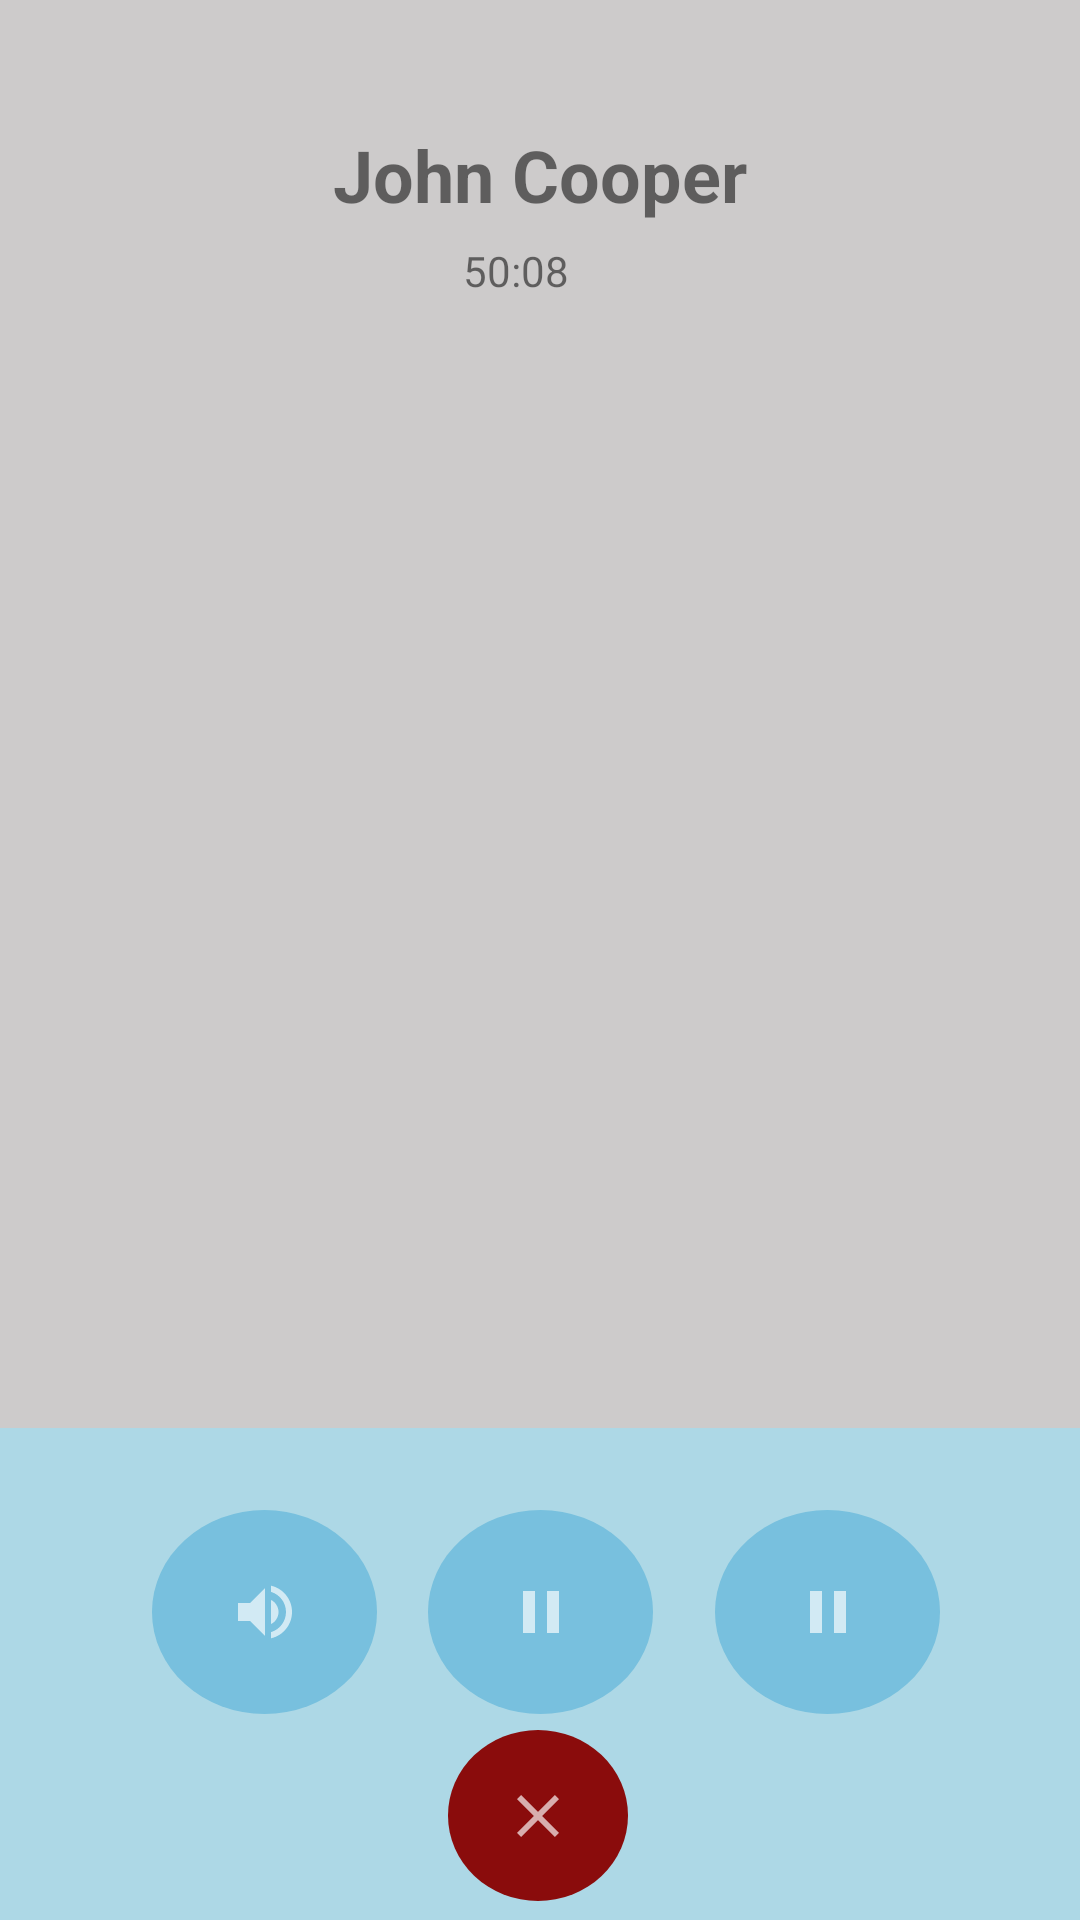

Here is an Android app screen rendered from its layout file. Give the layout XML and the strings, colors and styles it references.
<!-- AndroidManifest.xml: application theme AppTheme -->
<!-- res/layout/activity_call.xml -->
<?xml version="1.0" encoding="utf-8"?>
<androidx.constraintlayout.widget.ConstraintLayout xmlns:android="http://schemas.android.com/apk/res/android"
    xmlns:app="http://schemas.android.com/apk/res-auto"
    xmlns:tools="http://schemas.android.com/tools"
    android:layout_width="match_parent"
    android:layout_height="match_parent"
    android:background="#CDCBCB"
    tools:context=".Call">


    <View
        android:id="@+id/view4"
        android:layout_width="409dp"
        android:layout_height="164dp"
        android:background="@drawable/lightblurectangle"
        app:layout_constraintBottom_toBottomOf="parent"
        app:layout_constraintEnd_toEndOf="parent"
        app:layout_constraintStart_toStartOf="parent"
        app:layout_constraintTop_toTopOf="parent"
        app:layout_constraintVertical_bias="1.0" />

    <ImageButton
        android:id="@+id/imageButton24"
        android:layout_width="60dp"
        android:layout_height="57dp"
        android:background="@drawable/redcircle"
        app:layout_constraintBottom_toBottomOf="parent"
        app:layout_constraintEnd_toEndOf="parent"
        app:layout_constraintHorizontal_bias="0.498"
        app:layout_constraintStart_toStartOf="parent"
        app:layout_constraintTop_toTopOf="parent"
        app:layout_constraintVertical_bias="0.989"
        app:srcCompat="@drawable/close_white_24dp" />

    <ImageButton
        android:id="@+id/imageButton25"
        android:layout_width="75dp"
        android:layout_height="68dp"
        android:background="@drawable/circle_background"
        app:layout_constraintBottom_toBottomOf="@+id/view4"
        app:layout_constraintEnd_toEndOf="parent"
        app:layout_constraintStart_toStartOf="parent"
        app:layout_constraintTop_toTopOf="parent"
        app:layout_constraintVertical_bias="0.88"
        app:srcCompat="@drawable/pause_white_24dp" />

    <ImageButton
        android:id="@+id/imageButton27"
        android:layout_width="75dp"
        android:layout_height="68dp"
        android:background="@drawable/circle_background"
        app:layout_constraintBottom_toBottomOf="@+id/view4"
        app:layout_constraintEnd_toEndOf="parent"
        app:layout_constraintHorizontal_bias="0.178"
        app:layout_constraintStart_toStartOf="parent"
        app:layout_constraintTop_toTopOf="parent"
        app:layout_constraintVertical_bias="0.88"
        app:srcCompat="@drawable/volume_up_white_24dp" />

    <ImageButton
        android:id="@+id/imageButton26"
        android:layout_width="75dp"
        android:layout_height="68dp"
        android:background="@drawable/circle_background"
        app:layout_constraintBottom_toBottomOf="@+id/view4"
        app:layout_constraintEnd_toEndOf="parent"
        app:layout_constraintHorizontal_bias="0.836"
        app:layout_constraintStart_toStartOf="parent"
        app:layout_constraintTop_toTopOf="parent"
        app:layout_constraintVertical_bias="0.88"
        app:srcCompat="@drawable/pause_white_24dp" />

    <TextView
        android:id="@+id/textView53"
        android:layout_width="wrap_content"
        android:layout_height="wrap_content"
        android:text="John Cooper"
        android:textSize="24sp"
        android:textStyle="bold"
        app:layout_constraintBottom_toBottomOf="parent"
        app:layout_constraintEnd_toEndOf="parent"
        app:layout_constraintStart_toStartOf="parent"
        app:layout_constraintTop_toTopOf="parent"
        app:layout_constraintVertical_bias="0.069" />

    <TextView
        android:id="@+id/textView54"
        android:layout_width="wrap_content"
        android:layout_height="wrap_content"
        android:text="50:08"
        app:layout_constraintBottom_toBottomOf="parent"
        app:layout_constraintEnd_toEndOf="parent"
        app:layout_constraintHorizontal_bias="0.475"
        app:layout_constraintStart_toStartOf="parent"
        app:layout_constraintTop_toTopOf="parent"
        app:layout_constraintVertical_bias="0.13" />


</androidx.constraintlayout.widget.ConstraintLayout>
<!-- resources referenced by this layout -->
<resources>
  <!-- drawable circle_background (drawable) -->
  <shape xmlns:android="http://schemas.android.com/apk/res/android"
      android:shape="oval">
      <solid android:color="#550C90CC" />
  </shape>
  <!-- drawable close_white_24dp (drawable) -->
  <vector android:alpha="0.67" android:height="24dp"
      android:viewportHeight="24" android:viewportWidth="24"
      android:width="24dp" xmlns:android="http://schemas.android.com/apk/res/android">
      <path android:fillColor="#FFFFFF" android:pathData="M19,6.41L17.59,5 12,10.59 6.41,5 5,6.41 10.59,12 5,17.59 6.41,19 12,13.41 17.59,19 19,17.59 13.41,12z"/>
  </vector>
  <!-- drawable lightblurectangle (drawable) -->
  <shape xmlns:android="http://schemas.android.com/apk/res/android">
      <solid android:color="#ADD8E6" />
      <corners android:radius="8dp" />
      <size
          android:width="200dp"
          android:height="100dp" />
  </shape>
  <!-- drawable pause_white_24dp (drawable) -->
  <vector android:alpha="0.67" android:height="24dp"
      android:viewportHeight="24" android:viewportWidth="24"
      android:width="24dp" xmlns:android="http://schemas.android.com/apk/res/android">
      <path android:fillColor="#FFFFFF" android:pathData="M6,19h4L10,5L6,5v14zM14,5v14h4L18,5h-4z"/>
  </vector>
  <!-- drawable redcircle (drawable) -->
  <shape xmlns:android="http://schemas.android.com/apk/res/android"
      android:shape="oval">
      <solid android:color="#8A0C0C" />
  </shape>
  <!-- drawable volume_up_white_24dp (drawable) -->
  <vector android:alpha="0.67" android:height="24dp"
      android:viewportHeight="24" android:viewportWidth="24"
      android:width="24dp" xmlns:android="http://schemas.android.com/apk/res/android">
      <path android:fillColor="#FFFFFF" android:pathData="M3,9v6h4l5,5L12,4L7,9L3,9zM16.5,12c0,-1.77 -1.02,-3.29 -2.5,-4.03v8.05c1.48,-0.73 2.5,-2.25 2.5,-4.02zM14,3.23v2.06c2.89,0.86 5,3.54 5,6.71s-2.11,5.85 -5,6.71v2.06c4.01,-0.91 7,-4.49 7,-8.77s-2.99,-7.86 -7,-8.77z"/>
  </vector>
  <style name="AppTheme" parent="Theme.AppCompat.Light.DarkActionBar">
  
      </style>
</resources>
